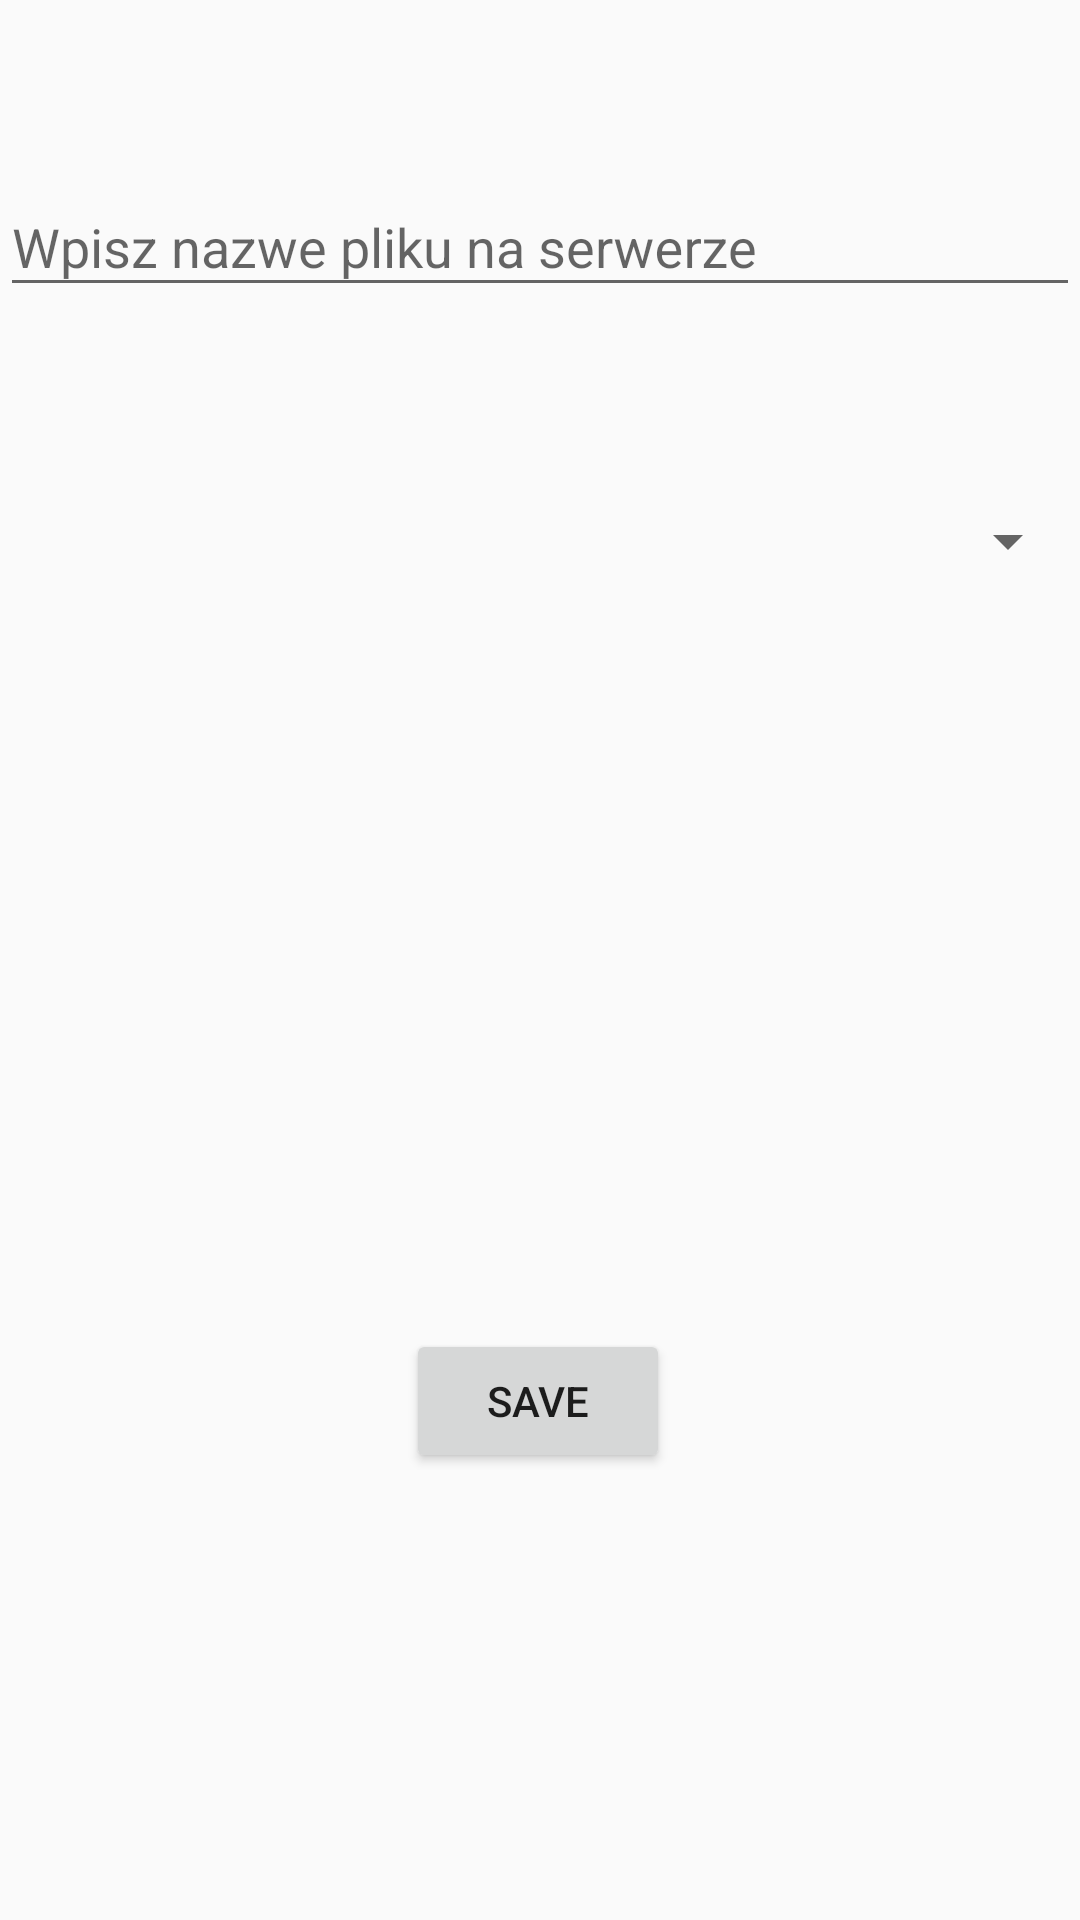

The Android layout XML behind this screen, and the referenced resources:
<!-- AndroidManifest.xml: application theme Theme.Praktyki -->
<!-- res/layout/activity_main2.xml -->
<?xml version="1.0" encoding="utf-8"?>
<androidx.constraintlayout.widget.ConstraintLayout
    xmlns:android="http://schemas.android.com/apk/res/android"
    xmlns:tools="http://schemas.android.com/tools"
    xmlns:app="http://schemas.android.com/apk/res-auto"
    android:layout_width="match_parent"
    android:layout_height="match_parent"
    tools:context=".MainActivity2">

  <TextView

      android:id="@+id/czas"
      android:layout_width="wrap_content"
      android:layout_height="wrap_content"
      android:layout_marginTop="100dp"
      android:textSize="24sp"
      app:layout_constraintEnd_toEndOf="parent"
      app:layout_constraintStart_toStartOf="parent"
      app:layout_constraintTop_toBottomOf="@+id/button" />

  <Button
      android:id="@+id/button"
      android:layout_width="wrap_content"
      android:layout_height="wrap_content"
      android:layout_marginBottom="149dp"
      android:onClick="wyslij"
      android:text="@string/Save"
      app:layout_constraintBottom_toBottomOf="parent"
      app:layout_constraintEnd_toEndOf="parent"
      app:layout_constraintHorizontal_bias="0.498"
      app:layout_constraintStart_toStartOf="parent" />

  <com.google.android.material.textfield.TextInputLayout
      android:id="@+id/textInputLayout"
      android:layout_width="0dp"
      android:layout_height="wrap_content"
      android:layout_marginTop="50dp"
      app:layout_constraintEnd_toEndOf="parent"
      app:layout_constraintStart_toStartOf="parent"
      app:layout_constraintTop_toTopOf="parent">

    <com.google.android.material.textfield.TextInputEditText
        android:id="@+id/nazwaPliku"
        android:layout_width="match_parent"
        android:layout_height="wrap_content"
        android:hint="@string/hint"
        android:textAlignment="center" />
  </com.google.android.material.textfield.TextInputLayout>

  <Spinner
      android:id="@+id/spinner"
      android:layout_width="match_parent"
      android:layout_height="wrap_content"
      android:layout_marginTop="66dp"
      app:layout_constraintTop_toBottomOf="@+id/textInputLayout"
      tools:layout_editor_absoluteX="-16dp" />

</androidx.constraintlayout.widget.ConstraintLayout>
<!-- resources referenced by this layout -->
<resources>
  <string name="Save">Save</string>
  <string name="hint">Wpisz nazwe pliku na serwerze</string>
  <style name="Theme.Praktyki" parent="Theme.Design.Light.NoActionBar">
          
          <item name="colorPrimary">@color/purple_500</item>
          <item name="colorPrimaryVariant">@color/purple_700</item>
          <item name="colorOnPrimary">@color/white</item>
          
          <item name="colorSecondary">@color/teal_200</item>
          <item name="colorSecondaryVariant">@color/teal_700</item>
          <item name="colorOnSecondary">@color/black</item>
          
          <item name="android:statusBarColor" tools:targetApi="l">?attr/colorPrimaryVariant</item>
          
      </style>
  <!-- not gathered from this repository: default colours our renderer supplied (Android Studio template values) -->
  <color name="purple_500">#FF6200EE</color>
  <color name="purple_700">#FF3700B3</color>
  <color name="teal_200">#FF03DAC5</color>
  <color name="teal_700">#FF018786</color>
  <color name="black">#FF000000</color>
  <color name="white">#FFFFFFFF</color>
</resources>
